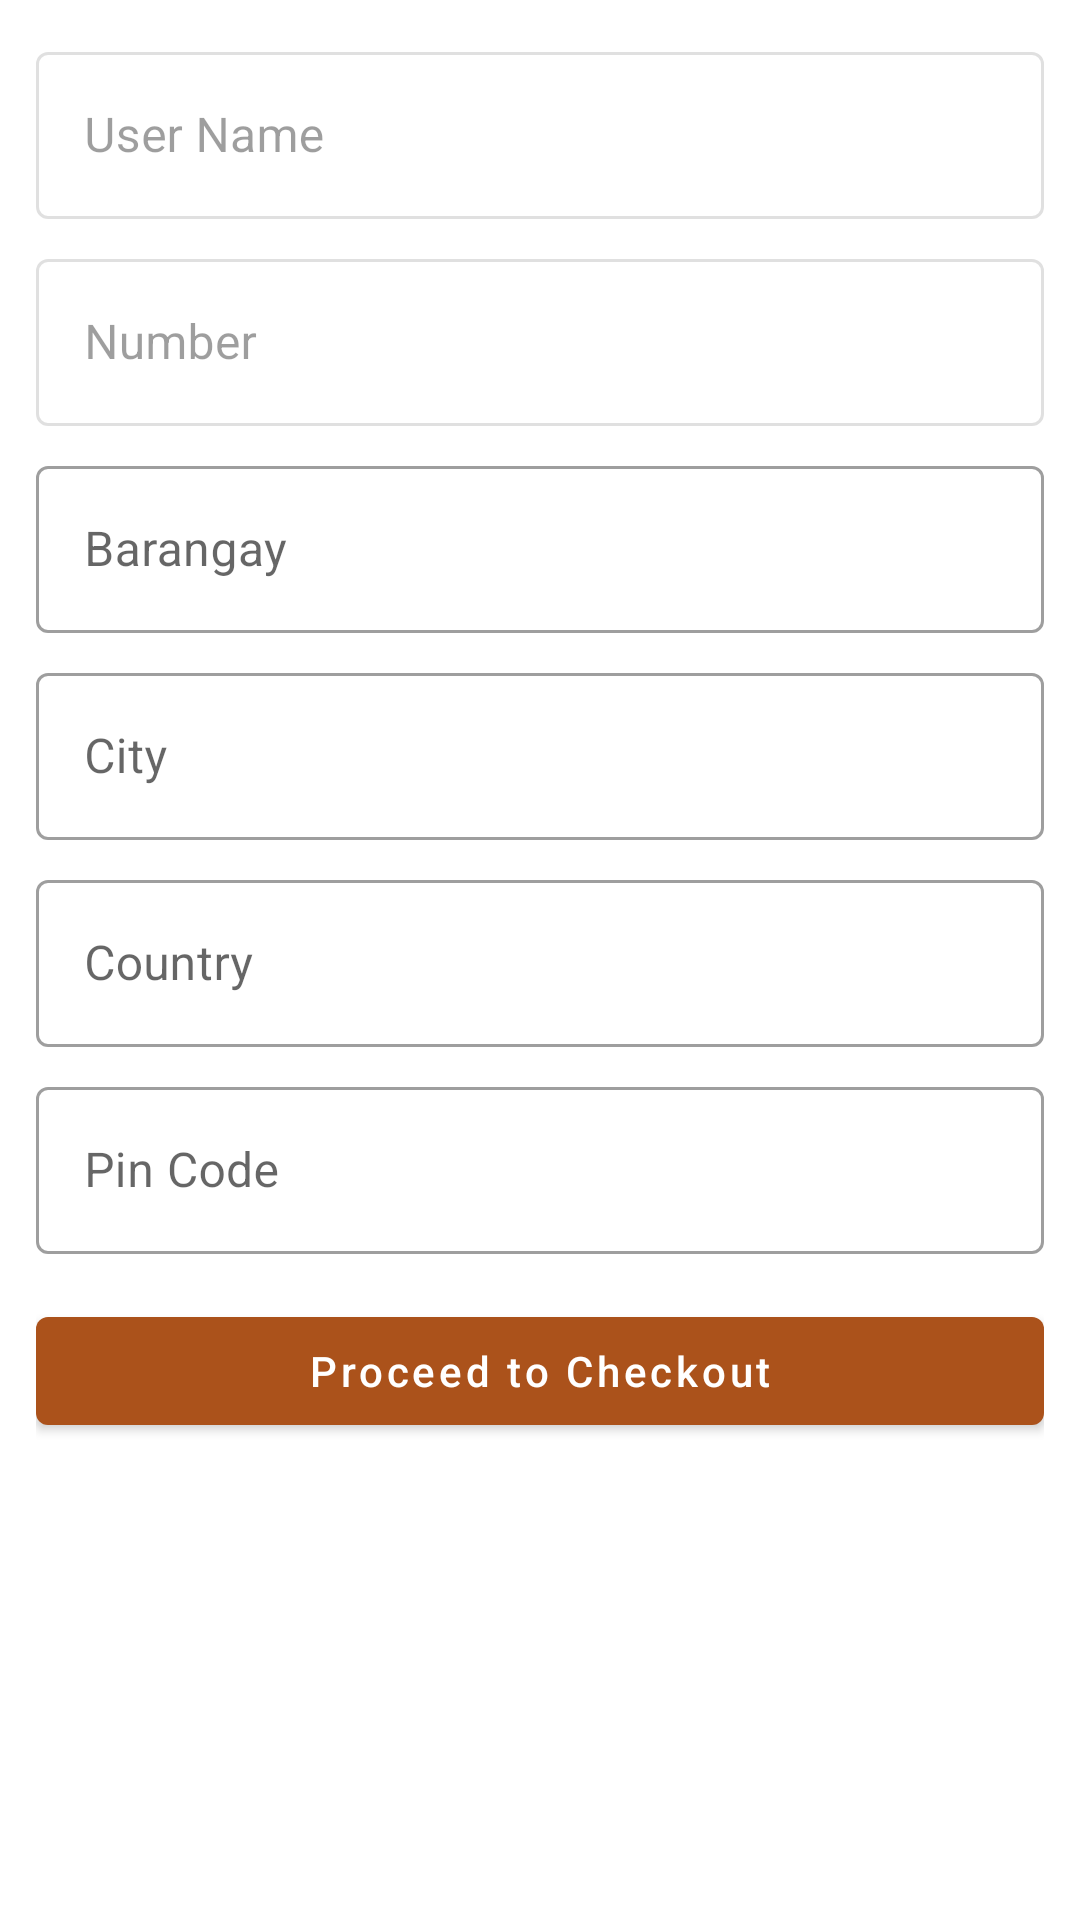

Android layout source for this screen:
<!-- AndroidManifest.xml: application theme Theme.Adutucart -->
<!-- res/layout/activity_address.xml -->
<?xml version="1.0" encoding="utf-8"?>
<LinearLayout xmlns:android="http://schemas.android.com/apk/res/android"
    xmlns:app="http://schemas.android.com/apk/res-auto"
    xmlns:tools="http://schemas.android.com/tools"
    android:layout_width="match_parent"
    android:layout_height="match_parent"
    android:orientation="vertical"
    android:padding="12dp"
    android:layout_gravity="center"
    tools:context=".activity.AddressActivity">

    <com.google.android.material.textfield.TextInputLayout
        android:layout_width="match_parent"
        android:enabled="false"
        style="@style/Widget.MaterialComponents.TextInputLayout.OutlinedBox"
        android:layout_height="wrap_content"
        >

        <com.google.android.material.textfield.TextInputEditText
            android:layout_width="match_parent"
            android:layout_height="wrap_content"
            android:hint="User Name"
            android:id="@+id/userName" />
    </com.google.android.material.textfield.TextInputLayout>

    <com.google.android.material.textfield.TextInputLayout
        android:layout_width="match_parent"
        android:enabled="false"
        style="@style/Widget.MaterialComponents.TextInputLayout.OutlinedBox"
        android:layout_height="wrap_content"
        android:layout_marginTop="8dp">

        <com.google.android.material.textfield.TextInputEditText
            android:layout_width="match_parent"
            android:layout_height="wrap_content"
            android:hint="Number"
            android:id="@+id/userNumber" />
    </com.google.android.material.textfield.TextInputLayout>

    <com.google.android.material.textfield.TextInputLayout
        android:layout_width="match_parent"
        style="@style/Widget.MaterialComponents.TextInputLayout.OutlinedBox"
        android:layout_height="wrap_content"
        android:layout_marginTop="8dp">

        <com.google.android.material.textfield.TextInputEditText
            android:layout_width="match_parent"
            android:layout_height="wrap_content"
            android:hint="Barangay"
            android:id="@+id/userVillage" />
    </com.google.android.material.textfield.TextInputLayout>

    <com.google.android.material.textfield.TextInputLayout
        android:layout_width="match_parent"
        style="@style/Widget.MaterialComponents.TextInputLayout.OutlinedBox"
        android:layout_height="wrap_content"
        android:layout_marginTop="8dp">

        <com.google.android.material.textfield.TextInputEditText
            android:layout_width="match_parent"
            android:layout_height="wrap_content"
            android:hint="City"
            android:id="@+id/userCity" />
    </com.google.android.material.textfield.TextInputLayout>

    <com.google.android.material.textfield.TextInputLayout
        android:layout_width="match_parent"
        android:layout_marginTop="8dp"
        style="@style/Widget.MaterialComponents.TextInputLayout.OutlinedBox"
        android:layout_height="wrap_content">

        <com.google.android.material.textfield.TextInputEditText
            android:layout_width="match_parent"
            android:layout_height="wrap_content"
            android:hint="Country"
            android:id="@+id/userCountry" />
    </com.google.android.material.textfield.TextInputLayout>

    <com.google.android.material.textfield.TextInputLayout
        android:layout_width="match_parent"
        android:layout_marginTop="8dp"
        style="@style/Widget.MaterialComponents.TextInputLayout.OutlinedBox"
        android:layout_height="wrap_content">

        <com.google.android.material.textfield.TextInputEditText
            android:layout_width="match_parent"
            android:layout_height="wrap_content"
            android:hint="Pin Code"
            android:id="@+id/userPin" />
    </com.google.android.material.textfield.TextInputLayout>

    <com.google.android.material.button.MaterialButton
        android:layout_width="match_parent"
        android:layout_height="wrap_content"
        android:text="Proceed to Checkout"
        android:id="@+id/checkout"
        android:layout_marginTop="15dp"
        android:textAllCaps="false"
        />

</LinearLayout>
<!-- resources referenced by this layout -->
<resources>
  <style name="Theme.Adutucart" parent="Theme.MaterialComponents.DayNight.DarkActionBar">
          
          <item name="colorPrimary">@color/colorPrimary</item>
          <item name="colorPrimaryVariant">@color/colorSecondary</item>
          <item name="colorOnPrimary">@color/white</item>
          
          <item name="colorSecondary">@color/teal_200</item>
          <item name="colorSecondaryVariant">@color/teal_700</item>
          <item name="colorOnSecondary">@color/black</item>
          
          <item name="android:statusBarColor">?attr/colorPrimaryVariant</item>
          
      </style>
  <color name="colorPrimary">#ab521b</color>
      //orange
  <color name="colorSecondary">#D06224</color>
  <color name="white">#FFFFFFFF</color>
  <color name="teal_200">#FF03DAC5</color>
  <color name="teal_700">#FF018786</color>
  <color name="black">#FF000000</color>
</resources>
